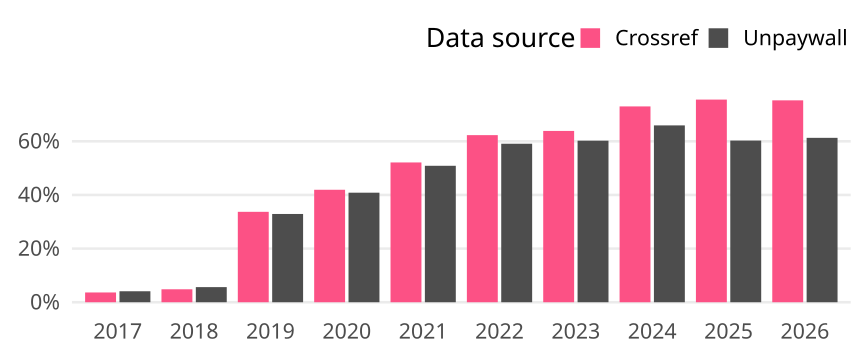

Values plotted in this chart, from the file beside it:
cr_year, cat, article_total, name, oa_articles, oa_share
2017, Germany, 659, Crossref, 24, 0.03642
2017, Germany, 659, Unpaywall, 27, 0.04097
2018, Germany, 745, Crossref, 36, 0.04832
2018, Germany, 745, Unpaywall, 42, 0.05638
2019, Germany, 623, Crossref, 210, 0.3371
2019, Germany, 623, Unpaywall, 205, 0.3291
2020, Germany, 737, Crossref, 309, 0.4193
2020, Germany, 737, Unpaywall, 301, 0.4084
2021, Germany, 804, Crossref, 419, 0.5211
2021, Germany, 804, Unpaywall, 409, 0.5087
2022, Germany, 748, Crossref, 466, 0.623
2022, Germany, 748, Unpaywall, 442, 0.5909
2023, Germany, 797, Crossref, 509, 0.6386
2023, Germany, 797, Unpaywall, 480, 0.6023
2024, Germany, 678, Crossref, 495, 0.7301
2024, Germany, 678, Unpaywall, 447, 0.6593
2025, Germany, 818, Crossref, 618, 0.7555
2025, Germany, 818, Unpaywall, 493, 0.6027
2026, Germany, 93, Crossref, 70, 0.7527
2026, Germany, 93, Unpaywall, 57, 0.6129
